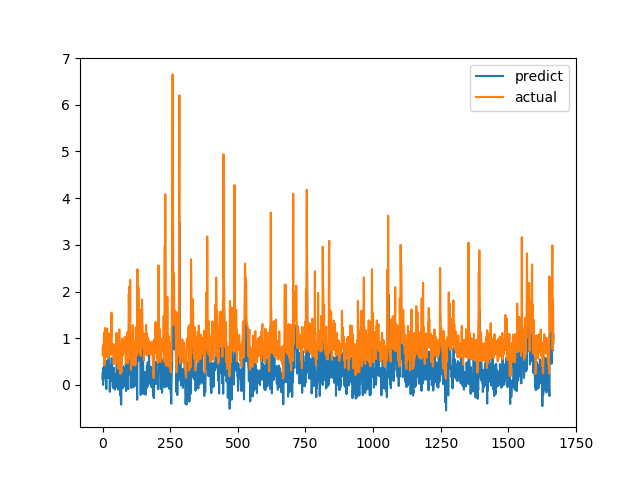

Data behind this chart, as committed beside it:
predict, actual
0.1272, 0.7893
0.265, 0.6238
-0.002098, 0.6915
0.3675, 0.8558
0.1386, 0.7094
0.3131, 1.015
0.4118, 1.116
0.3123, 0.4183
0.3163, 1.002
0.2631, 1.219
0.4623, 1.143
0.3368, 0.6528
0.07271, 0.6747
0.08094, 0.601
-0.09068, 0.6695
0.2801, 0.6538
0.511, 0.7814
0.3328, 1.206
0.3032, 0.8469
0.16, 0.8286
0.4383, 0.6482
0.1519, 0.5624
0.6552, 0.7183
0.3588, 1.1
0.2001, 0.9542
0.2343, 0.729
0.3006, 0.6694
-0.1491, 0.8631
0.4299, 0.6465
0.325, 0.8223
0.07771, 0.9236
0.1694, 0.8301
0.1405, 1.067
0.3672, 1.546
0.5791, 0.6827
0.2353, 0.6386
0.1208, 0.6464
0.3295, 0.6881
-0.04379, 0.7274
0.3677, 0.65
-0.07185, 0.8694
0.3688, 0.4409
-0.05469, 0.4519
-0.008885, 0.7575
-0.0258, 0.4952
0.08271, 0.6851
-0.1023, 0.7244
0.005325, 0.8654
0.2299, 0.74
0.05075, 0.8071
0.171, 0.8204
-0.009804, 1.114
0.44, 1.109
0.6622, 0.4751
-0.0549, 1.039
0.1046, 0.9458
0.324, 0.7878
0.409, 0.3505
-0.1014, 0.9368
0.2205, 0.9868
... 1,608 more rows
